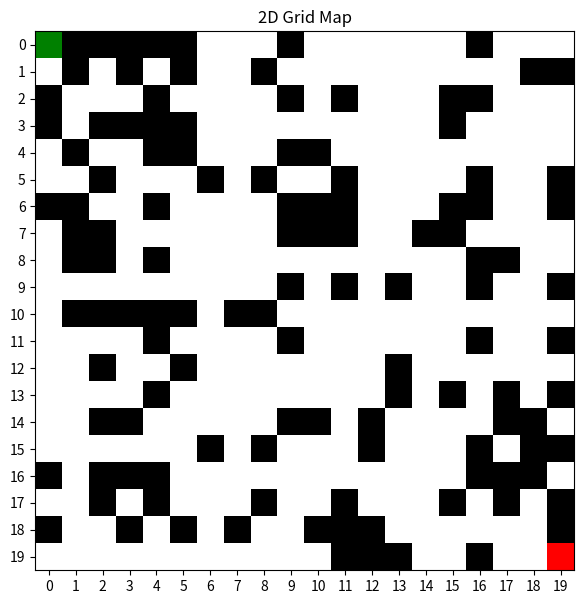

Write the Python code that produced this figure.
import numpy as np
import matplotlib.pyplot as plt

# Grid size
rows, cols = 20, 20

# Create random grid
obstacle_prob = 0.3
grid = np.random.choice([0, 1], size=(rows, cols),
                        p=[1 - obstacle_prob, obstacle_prob])

# Define start and goal
start = (0, 0)
goal = (19, 19)

grid[start] = 2
grid[goal] = 3

# Create color map
# 0 = Free (white)
# 1 = Obstacle (black)
# 2 = Start (green)
# 3 = Goal (red)

cmap = plt.cm.colors.ListedColormap(
    ['white', 'black', 'green', 'red']
)

# Plot
plt.figure(figsize=(7, 7))
plt.imshow(grid, cmap=cmap)

plt.title("2D Grid Map")
plt.xticks(range(cols))
plt.yticks(range(rows))
plt.grid(False)

plt.show()